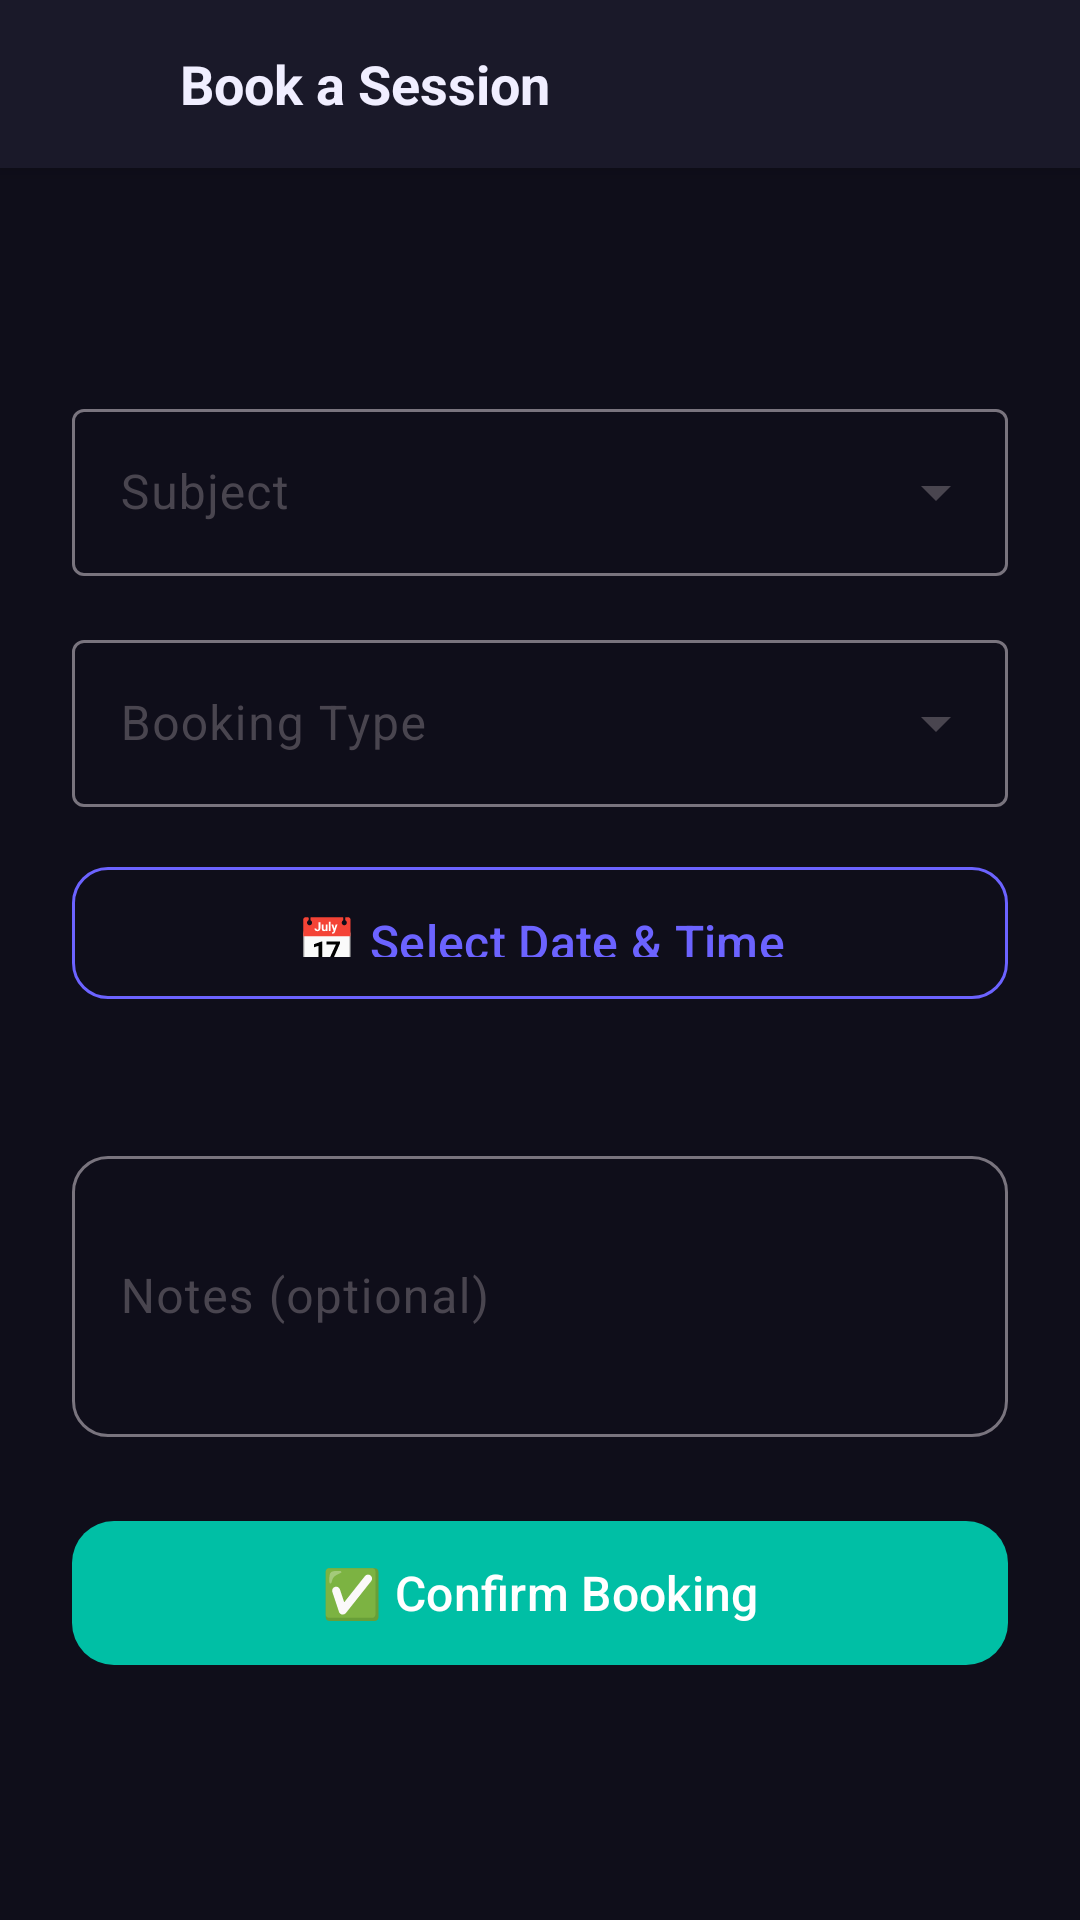

Android layout source for this screen:
<!-- AndroidManifest.xml: application theme Theme.TutorNow -->
<!-- res/layout/activity_booking.xml -->
<?xml version="1.0" encoding="utf-8"?>
<LinearLayout xmlns:android="http://schemas.android.com/apk/res/android"
    xmlns:app="http://schemas.android.com/apk/res-auto"
    android:layout_width="match_parent"
    android:layout_height="match_parent"
    android:orientation="vertical"
    android:background="@color/background">

    
    <LinearLayout
        android:layout_width="match_parent"
        android:layout_height="56dp"
        android:orientation="horizontal"
        android:gravity="center_vertical"
        android:background="@color/surface"
        android:elevation="4dp"
        android:paddingStart="4dp"
        android:paddingEnd="16dp">
        <ImageButton
            android:id="@+id/btnBack"
            android:layout_width="48dp"
            android:layout_height="48dp"
            android:src="@drawable/ic_home"
            android:background="?attr/selectableItemBackgroundBorderless"
            android:contentDescription="Back"
            app:tint="@color/on_surface"/>
        <TextView
            android:layout_width="wrap_content"
            android:layout_height="wrap_content"
            android:text="Book a Session"
            android:textSize="18sp"
            android:textColor="@color/on_surface"
            android:textStyle="bold"
            android:layout_marginStart="8dp"/>
    </LinearLayout>

    <ScrollView
        android:layout_width="match_parent"
        android:layout_height="0dp"
        android:layout_weight="1"
        android:fillViewport="true">

        <LinearLayout
            android:layout_width="match_parent"
            android:layout_height="wrap_content"
            android:orientation="vertical"
            android:padding="24dp">

            <TextView
                android:id="@+id/tvTutorName"
                android:layout_width="wrap_content"
                android:layout_height="wrap_content"
                android:textSize="20sp"
                android:textColor="@color/on_surface"
                android:textStyle="bold"
                android:layout_marginBottom="24dp"/>

            
            <com.google.android.material.textfield.TextInputLayout
                android:layout_width="match_parent"
                android:layout_height="wrap_content"
                android:hint="Subject"
                style="@style/Widget.Material3.TextInputLayout.OutlinedBox.ExposedDropdownMenu"
                android:layout_marginBottom="16dp">
                <AutoCompleteTextView
                    android:id="@+id/subjectDropdown"
                    android:layout_width="match_parent"
                    android:layout_height="wrap_content"
                    android:textColor="@color/on_surface"
                    android:inputType="none"/>
            </com.google.android.material.textfield.TextInputLayout>

            
            <com.google.android.material.textfield.TextInputLayout
                android:layout_width="match_parent"
                android:layout_height="wrap_content"
                android:hint="Booking Type"
                style="@style/Widget.Material3.TextInputLayout.OutlinedBox.ExposedDropdownMenu"
                android:layout_marginBottom="16dp">
                <AutoCompleteTextView
                    android:id="@+id/typeDropdown"
                    android:layout_width="match_parent"
                    android:layout_height="wrap_content"
                    android:textColor="@color/on_surface"
                    android:inputType="none"/>
            </com.google.android.material.textfield.TextInputLayout>

            
            <com.google.android.material.button.MaterialButton
                android:id="@+id/btnSelectDateTime"
                android:layout_width="match_parent"
                android:layout_height="52dp"
                android:text="📅 Select Date &amp; Time"
                style="@style/TutorNow.Button.Outlined"
                android:layout_marginBottom="8dp"/>

            <TextView
                android:id="@+id/tvSelectedDateTime"
                android:layout_width="wrap_content"
                android:layout_height="wrap_content"
                android:textSize="14sp"
                android:textColor="@color/teal_accent"
                android:layout_marginBottom="16dp"/>

            
            <com.google.android.material.textfield.TextInputLayout
                android:layout_width="match_parent"
                android:layout_height="wrap_content"
                android:hint="Notes (optional)"
                style="@style/TutorNow.TextInput"
                android:layout_marginBottom="24dp">
                <com.google.android.material.textfield.TextInputEditText
                    android:id="@+id/etNotes"
                    android:layout_width="match_parent"
                    android:layout_height="wrap_content"
                    android:inputType="textMultiLine"
                    android:textColor="@color/on_surface"
                    android:minLines="3"/>
            </com.google.android.material.textfield.TextInputLayout>

            <ProgressBar
                android:id="@+id/progressBar"
                android:layout_width="wrap_content"
                android:layout_height="wrap_content"
                android:layout_gravity="center"
                android:indeterminateTint="@color/purple_primary"
                android:visibility="gone"/>

            <com.google.android.material.button.MaterialButton
                android:id="@+id/btnConfirmBooking"
                android:layout_width="match_parent"
                android:layout_height="56dp"
                android:text="✅ Confirm Booking"
                android:textSize="16sp"
                android:textColor="@color/white"
                app:backgroundTint="@color/teal_accent"
                app:cornerRadius="14dp"/>
        </LinearLayout>
    </ScrollView>
</LinearLayout>
<!-- resources referenced by this layout -->
<resources>
  <color name="background">#0F0E1A</color>
  <color name="on_surface">#F0EEFF</color>
  <color name="purple_primary">#6C63FF</color>
  <color name="surface">#1A1929</color>
  <color name="teal_accent">#00BFA5</color>
  <color name="white">#FFFFFF</color>
  <style name="TutorNow.Button.Outlined" parent="Widget.Material3.Button.OutlinedButton">
          <item name="strokeColor">@color/purple_primary</item>
          <item name="android:textColor">@color/purple_primary</item>
          <item name="cornerRadius">12dp</item>
          <item name="android:paddingTop">14dp</item>
          <item name="android:paddingBottom">14dp</item>
          <item name="android:textSize">16sp</item>
      </style>
  <style name="TutorNow.TextInput" parent="Widget.Material3.TextInputLayout.OutlinedBox">
          <item name="boxCornerRadiusTopStart">12dp</item>
          <item name="boxCornerRadiusTopEnd">12dp</item>
          <item name="boxCornerRadiusBottomStart">12dp</item>
          <item name="boxCornerRadiusBottomEnd">12dp</item>
          <item name="hintTextColor">@color/purple_primary</item>
      </style>
  <style name="Theme.TutorNow" parent="Theme.Material3.DayNight.NoActionBar">
          <item name="colorPrimary">@color/purple_primary</item>
          <item name="colorOnPrimary">@color/white</item>
          <item name="colorSecondary">@color/teal_accent</item>
          <item name="colorOnSecondary">@color/white</item>
          <item name="colorSurface">@color/surface</item>
          <item name="colorOnSurface">@color/on_surface</item>
          <item name="android:colorBackground">@color/background</item>
          <item name="android:statusBarColor">@android:color/transparent</item>
          <item name="android:navigationBarColor">@color/background</item>
          <item name="android:windowLightStatusBar" tools:targetApi="m">false</item>
      </style>
</resources>
